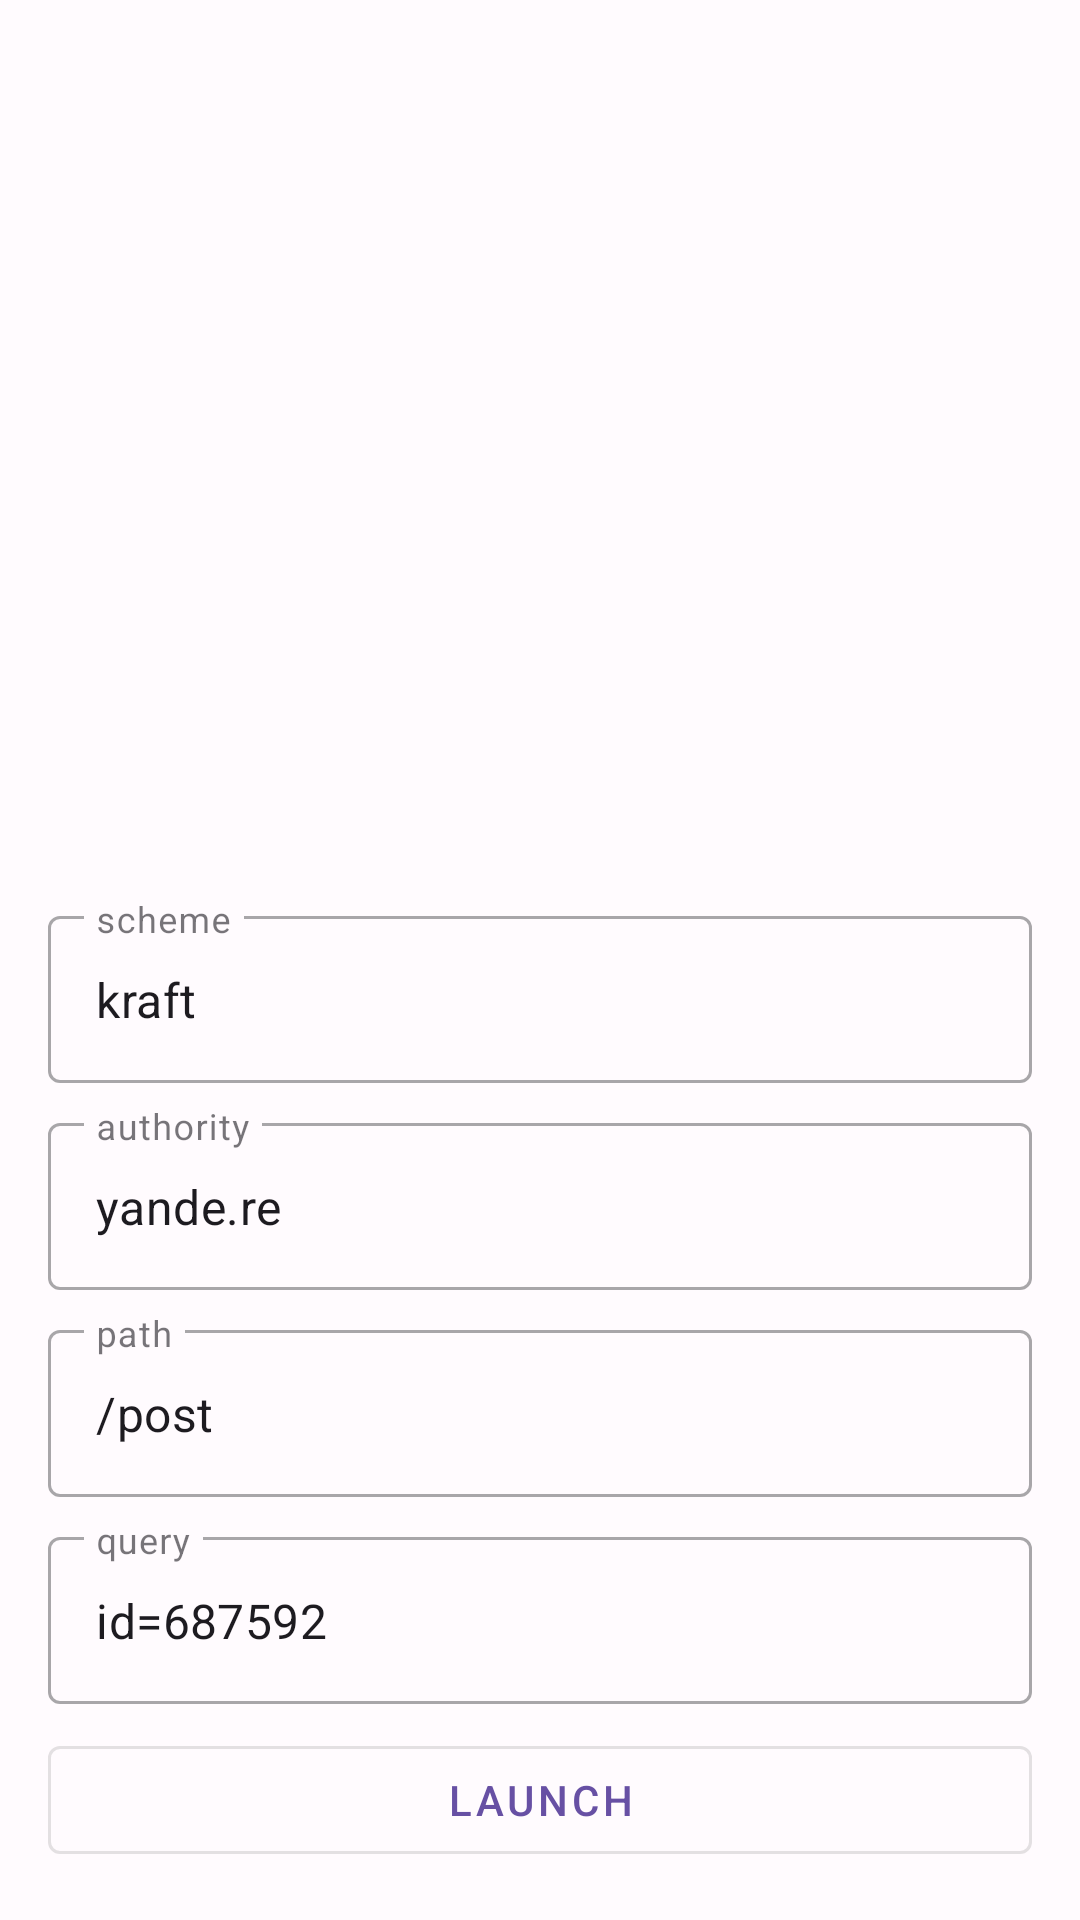

This screen was rendered from an Android layout file. Write that file and the resources it references.
<!-- AndroidManifest.xml: application theme Theme.Kraft -->
<!-- res/layout/fragment_main.xml -->
<?xml version="1.0" encoding="utf-8"?>
<androidx.core.widget.NestedScrollView xmlns:android="http://schemas.android.com/apk/res/android"
    xmlns:app="http://schemas.android.com/apk/res-auto"
    android:layout_width="match_parent"
    android:layout_height="match_parent"
    android:fillViewport="true">

    <androidx.constraintlayout.widget.ConstraintLayout
        android:layout_width="match_parent"
        android:layout_height="wrap_content"
        android:orientation="vertical"
        android:padding="16dp">

        <com.google.android.material.textfield.TextInputLayout
            android:id="@+id/til_scheme"
            style="@style/Widget.MaterialComponents.TextInputLayout.OutlinedBox"
            android:layout_width="match_parent"
            android:layout_height="wrap_content"
            android:layout_marginVertical="8dp"
            app:layout_constraintBottom_toTopOf="@id/til_authority">

            <com.google.android.material.textfield.TextInputEditText
                android:id="@+id/et_scheme"
                android:layout_width="match_parent"
                android:layout_height="wrap_content"
                android:hint="@string/hint_scheme"
                android:text="@string/default_scheme" />

        </com.google.android.material.textfield.TextInputLayout>

        <com.google.android.material.textfield.TextInputLayout
            android:id="@+id/til_authority"
            style="@style/Widget.MaterialComponents.TextInputLayout.OutlinedBox"
            android:layout_width="match_parent"
            android:layout_height="wrap_content"
            android:layout_marginVertical="8dp"
            app:layout_constraintBottom_toTopOf="@id/til_path">

            <com.google.android.material.textfield.TextInputEditText
                android:id="@+id/et_authority"
                android:layout_width="match_parent"
                android:layout_height="wrap_content"
                android:hint="@string/hint_authority"
                android:text="@string/default_authority" />

        </com.google.android.material.textfield.TextInputLayout>

        <com.google.android.material.textfield.TextInputLayout
            android:id="@+id/til_path"
            style="@style/Widget.MaterialComponents.TextInputLayout.OutlinedBox"
            android:layout_width="match_parent"
            android:layout_height="wrap_content"
            android:layout_marginVertical="8dp"
            app:layout_constraintBottom_toTopOf="@id/til_query">

            <com.google.android.material.textfield.TextInputEditText
                android:id="@+id/et_path"
                android:layout_width="match_parent"
                android:layout_height="wrap_content"
                android:hint="@string/hint_path"
                android:text="@string/default_path" />

        </com.google.android.material.textfield.TextInputLayout>

        <com.google.android.material.textfield.TextInputLayout
            android:id="@+id/til_query"
            style="@style/Widget.MaterialComponents.TextInputLayout.OutlinedBox"
            android:layout_width="match_parent"
            android:layout_height="wrap_content"
            android:layout_marginVertical="8dp"
            app:layout_constraintBottom_toTopOf="@id/btn_launch">

            <com.google.android.material.textfield.TextInputEditText
                android:id="@+id/et_query"
                android:layout_width="match_parent"
                android:layout_height="wrap_content"
                android:hint="@string/hint_query"
                android:text="@string/default_query" />

        </com.google.android.material.textfield.TextInputLayout>

        <com.google.android.material.button.MaterialButton
            android:id="@+id/btn_launch"
            style="@style/Widget.MaterialComponents.Button.OutlinedButton"
            android:layout_width="match_parent"
            android:layout_height="wrap_content"
            android:text="@string/btn_post_start"
            app:layout_constraintBottom_toBottomOf="parent" />
    </androidx.constraintlayout.widget.ConstraintLayout>

</androidx.core.widget.NestedScrollView>
<!-- resources referenced by this layout -->
<resources>
  <string name="btn_post_start">launch</string>
  <string name="default_authority" translatable="false">yande.re</string>
  <string name="default_path" translatable="false">/post</string>
  <string name="default_query" translatable="false">id=687592</string>
  <string name="default_scheme" translatable="false">kraft</string>
  <string name="hint_authority">authority</string>
  <string name="hint_path">path</string>
  <string name="hint_query">query</string>
  <string name="hint_scheme">scheme</string>
  <color name="md_theme_light_primary">#6750A4</color>
  <color name="md_theme_light_onPrimary">#FFFFFF</color>
  <color name="md_theme_light_primaryContainer">#EADDFF</color>
  <color name="md_theme_light_onPrimaryContainer">#21005D</color>
  <color name="md_theme_light_secondary">#625B71</color>
  <color name="md_theme_light_onSecondary">#FFFFFF</color>
  <color name="md_theme_light_secondaryContainer">#E8DEF8</color>
  <color name="md_theme_light_onSecondaryContainer">#1D192B</color>
  <color name="md_theme_light_tertiary">#7D5260</color>
  <color name="md_theme_light_onTertiary">#FFFFFF</color>
  <color name="md_theme_light_tertiaryContainer">#FFD8E4</color>
  <color name="md_theme_light_onTertiaryContainer">#31111D</color>
  <color name="md_theme_light_error">#B3261E</color>
  <color name="md_theme_light_errorContainer">#F9DEDC</color>
  <color name="md_theme_light_onError">#FFFFFF</color>
  <color name="md_theme_light_onErrorContainer">#410E0B</color>
  <color name="md_theme_light_background">#FFFBFE</color>
  <color name="md_theme_light_onBackground">#1C1B1F</color>
  <color name="md_theme_light_surface">#FFFBFE</color>
  <color name="md_theme_light_onSurface">#1C1B1F</color>
  <color name="md_theme_light_surfaceVariant">#E7E0EC</color>
  <color name="md_theme_light_onSurfaceVariant">#49454F</color>
  <color name="md_theme_light_outline">#79747E</color>
  <color name="md_theme_light_inverseOnSurface">#F4EFF4</color>
  <color name="md_theme_light_inverseSurface">#313033</color>
  <color name="md_theme_light_primaryInverse">#D0BCFF</color>
  <style name="BottomSheetDialog.RoundRect" parent="Theme.MaterialComponents.DayNight.BottomSheetDialog">
          <item name="bottomSheetStyle">@style/BottomSheet.Modal.RoundRect</item>
      </style>
  <style name="BottomSheet.Modal.RoundRect" parent="Widget.Design.BottomSheet.Modal">
          <item name="android:background">@drawable/shape_roundrect</item>
      </style>
  <!-- drawable shape_roundrect (drawable) -->
  <?xml version="1.0" encoding="utf-8"?>
  <shape xmlns:android="http://schemas.android.com/apk/res/android"
      android:shape="rectangle">
      <solid android:color="?attr/colorBackgroundFloating" />
      <corners
          android:topLeftRadius="32dp"
          android:topRightRadius="32dp" />
  </shape>
</resources>
